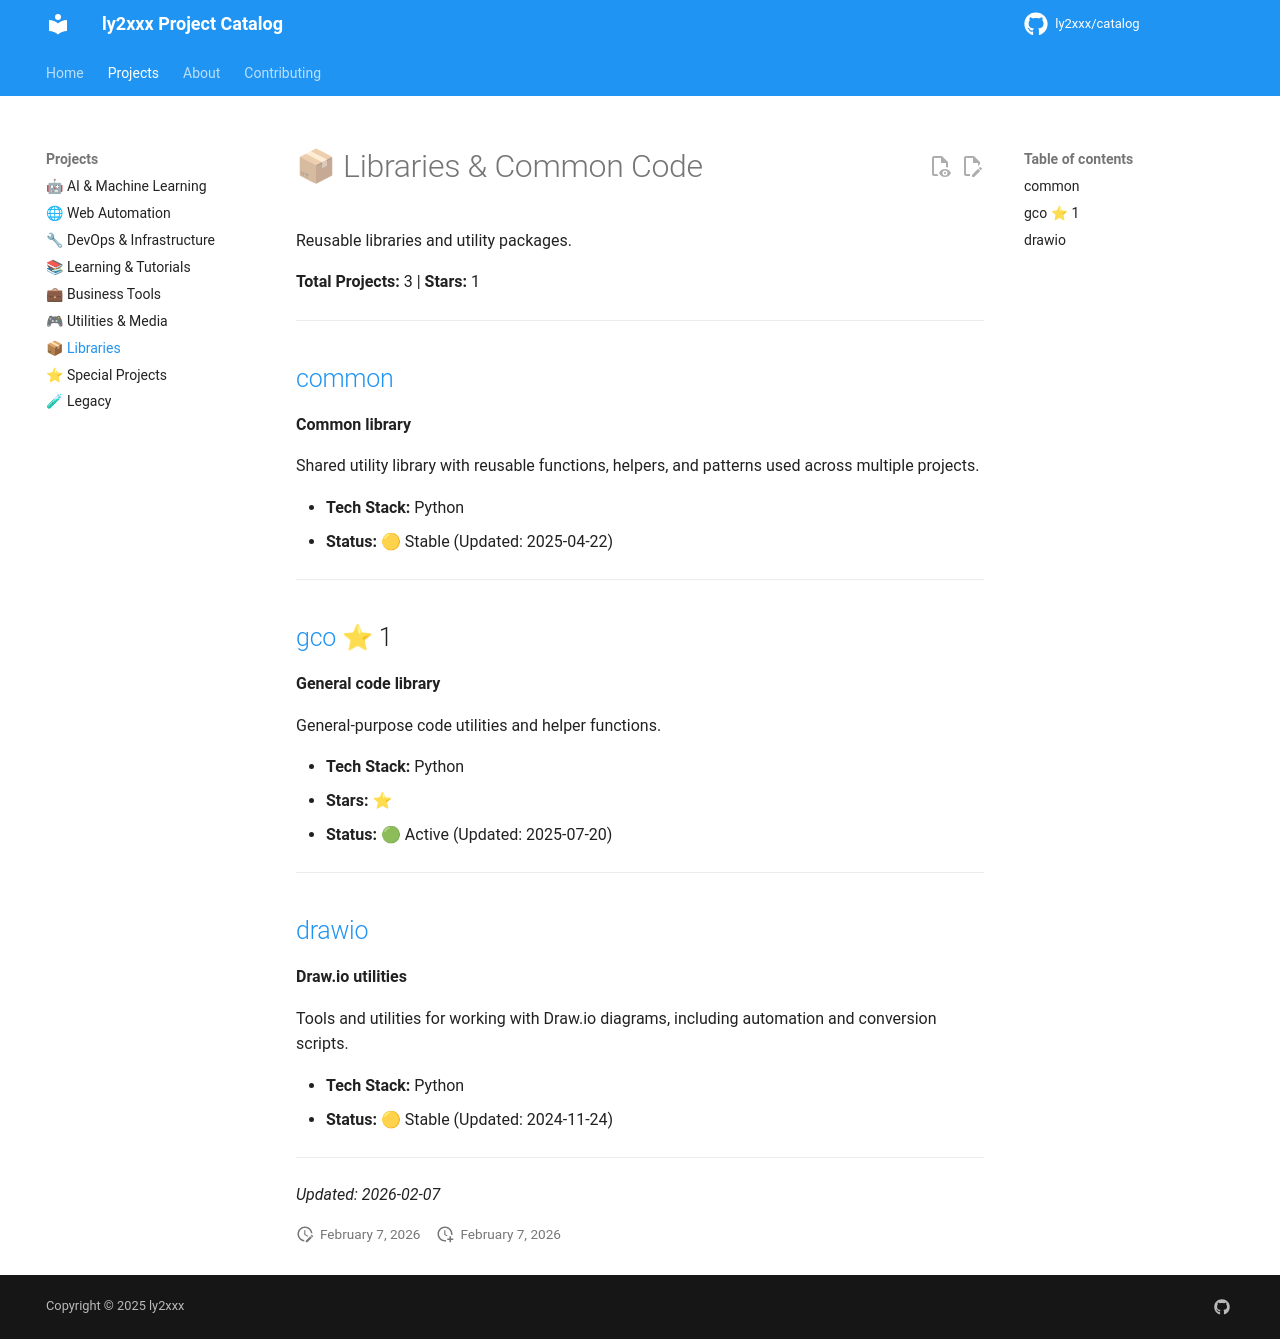

repository: ly2xxx/catalog · page: projects/libraries/index.html · generator: mkdocs

# 📦 Libraries & Common Code

Reusable libraries and utility packages.

**Total Projects:** 3 | **Stars:** 1

---

## [common](https://github.com/ly2xxx/common)
**Common library**

Shared utility library with reusable functions, helpers, and patterns used across multiple projects.

- **Tech Stack:** Python
- **Status:** 🟡 Stable (Updated: 2025-04-22)

---

## [gco](https://github.com/ly2xxx/gco) ⭐ 1
**General code library**

General-purpose code utilities and helper functions.

- **Tech Stack:** Python
- **Stars:** ⭐
- **Status:** 🟢 Active (Updated: 2025-07-20)

---

## [drawio](https://github.com/ly2xxx/drawio)
**Draw.io utilities**

Tools and utilities for working with Draw.io diagrams, including automation and conversion scripts.

- **Tech Stack:** Python
- **Status:** 🟡 Stable (Updated: 2024-11-24)

---

*Updated: 2026-02-07*
